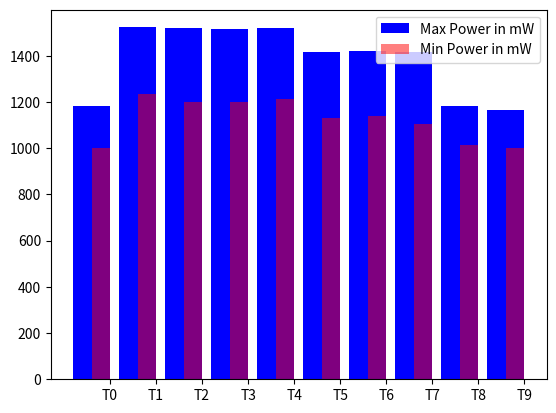

Generate this figure with matplotlib:
import matplotlib.pyplot as plt
import numpy as np

width = 0.8

highPower   = [1184.53,1523.48,1521.05,1517.88,1519.88,1414.98,
               1419.34,1415.13,1182.70,1165.17]
lowPower    = [1000.95,1233.37, 1198.97,1198.01,1214.29,1130.86,
               1138.70,1104.12,1012.95,1000.36]

indices = np.arange(len(highPower))

plt.bar(indices, highPower, width=width, 
        color='b', label='Max Power in mW')
plt.bar([i+0.25*width for i in indices], lowPower, 
        width=0.5*width, color='r', alpha=0.5, label='Min Power in mW')

plt.xticks(indices+width/2., 
           ['T{}'.format(i) for i in range(len(highPower))] )

plt.legend()
plt.show()
